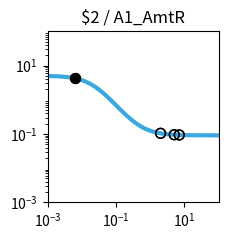

Write the Python code that produced this figure. (Note: this script raises an exception after producing the figure.)
import matplotlib.pyplot as plt
import matplotlib.ticker as ticker
import numpy as np

fig, ax = plt.subplots(figsize=(2.5,2.5))

plt.xlim(1.000000e-03, 1.000000e+02)
plt.ylim(1.000000e-03, 1.000000e+02)

x = np.array([1.000000e-03,1.122018e-03,1.258925e-03,1.412538e-03,1.584893e-03,1.778279e-03,1.995262e-03,2.238721e-03,2.511886e-03,2.818383e-03,3.162278e-03,3.548134e-03,3.981072e-03,4.466836e-03,5.011872e-03,5.623413e-03,6.309573e-03,7.079458e-03,7.943282e-03,8.912509e-03,1.000000e-02,1.122018e-02,1.258925e-02,1.412538e-02,1.584893e-02,1.778279e-02,1.995262e-02,2.238721e-02,2.511886e-02,2.818383e-02,3.162278e-02,3.548134e-02,3.981072e-02,4.466836e-02,5.011872e-02,5.623413e-02,6.309573e-02,7.079458e-02,7.943282e-02,8.912509e-02,1.000000e-01,1.122018e-01,1.258925e-01,1.412538e-01,1.584893e-01,1.778279e-01,1.995262e-01,2.238721e-01,2.511886e-01,2.818383e-01,3.162278e-01,3.548134e-01,3.981072e-01,4.466836e-01,5.011872e-01,5.623413e-01,6.309573e-01,7.079458e-01,7.943282e-01,8.912509e-01,1.000000e+00,1.122018e+00,1.258925e+00,1.412538e+00,1.584893e+00,1.778279e+00,1.995262e+00,2.238721e+00,2.511886e+00,2.818383e+00,3.162278e+00,3.548134e+00,3.981072e+00,4.466836e+00,5.011872e+00,5.623413e+00,6.309573e+00,7.079458e+00,7.943282e+00,8.912509e+00,1.000000e+01,1.122018e+01,1.258925e+01,1.412538e+01,1.584893e+01,1.778279e+01,1.995262e+01,2.238721e+01,2.511886e+01,2.818383e+01,3.162278e+01,3.548134e+01,3.981072e+01,4.466836e+01,5.011872e+01,5.623413e+01,6.309573e+01,7.079458e+01,7.943282e+01,8.912509e+01,1.000000e+02,])
y = np.array([4.950744e+00,4.937165e+00,4.921475e+00,4.903362e+00,4.882475e+00,4.858420e+00,4.830758e+00,4.799000e+00,4.762613e+00,4.721013e+00,4.673573e+00,4.619631e+00,4.558498e+00,4.489471e+00,4.411861e+00,4.325011e+00,4.228334e+00,4.121352e+00,4.003734e+00,3.875348e+00,3.736297e+00,3.586967e+00,3.428047e+00,3.260549e+00,3.085801e+00,2.905414e+00,2.721238e+00,2.535288e+00,2.349657e+00,2.166423e+00,1.987560e+00,1.814851e+00,1.649827e+00,1.493722e+00,1.347449e+00,1.211603e+00,1.086481e+00,9.721111e-01,8.682949e-01,7.746531e-01,6.906692e-01,6.157319e-01,5.491718e-01,4.902918e-01,4.383927e-01,3.927915e-01,3.528354e-01,3.179107e-01,2.874491e-01,2.609295e-01,2.378791e-01,2.178724e-01,2.005286e-01,1.855093e-01,1.725148e-01,1.612811e-01,1.515762e-01,1.431971e-01,1.359664e-01,1.297294e-01,1.243516e-01,1.197161e-01,1.157217e-01,1.122805e-01,1.093165e-01,1.067641e-01,1.045663e-01,1.026742e-01,1.010455e-01,9.964361e-02,9.843706e-02,9.739872e-02,9.650518e-02,9.573630e-02,9.507471e-02,9.450548e-02,9.401571e-02,9.359434e-02,9.323182e-02,9.291993e-02,9.265162e-02,9.242079e-02,9.222222e-02,9.205139e-02,9.190443e-02,9.177801e-02,9.166926e-02,9.157571e-02,9.149524e-02,9.142601e-02,9.136646e-02,9.131523e-02,9.127116e-02,9.123326e-02,9.120065e-02,9.117260e-02,9.114847e-02,9.112772e-02,9.110986e-02,9.109450e-02,9.108129e-02,])
c = "#3ba9e0"

hi_x = np.array([6.400000e-03,6.400000e-03,])
hi_y = np.array([4.215678e+00,4.215678e+00,])
lo_x = np.array([2.010400e+00,5.058500e+00,7.062500e+00,2.010400e+00,5.058500e+00,7.062500e+00,])
lo_y = np.array([1.044332e-01,9.502570e-02,9.360249e-02,1.044332e-01,9.502570e-02,9.360249e-02,])

plt.loglog(x,y,lw=3,color=c)
plt.scatter(hi_x,hi_y,marker='o',s=50,color='black',zorder=10)
plt.scatter(lo_x,lo_y,marker='o',s=50,edgecolors='black',color='none',zorder=10)

plt.title("$2 / A1_AmtR")

ax.xaxis.set_major_locator(ticker.LogLocator(numticks=3))
ax.yaxis.set_major_locator(ticker.LogLocator(numticks=3))

ax.set_aspect('equal')
plt.tight_layout()

plt.savefig("/content/output/0xD9/response_plot_$2_A1_AmtR.png", bbox_inches='tight')
